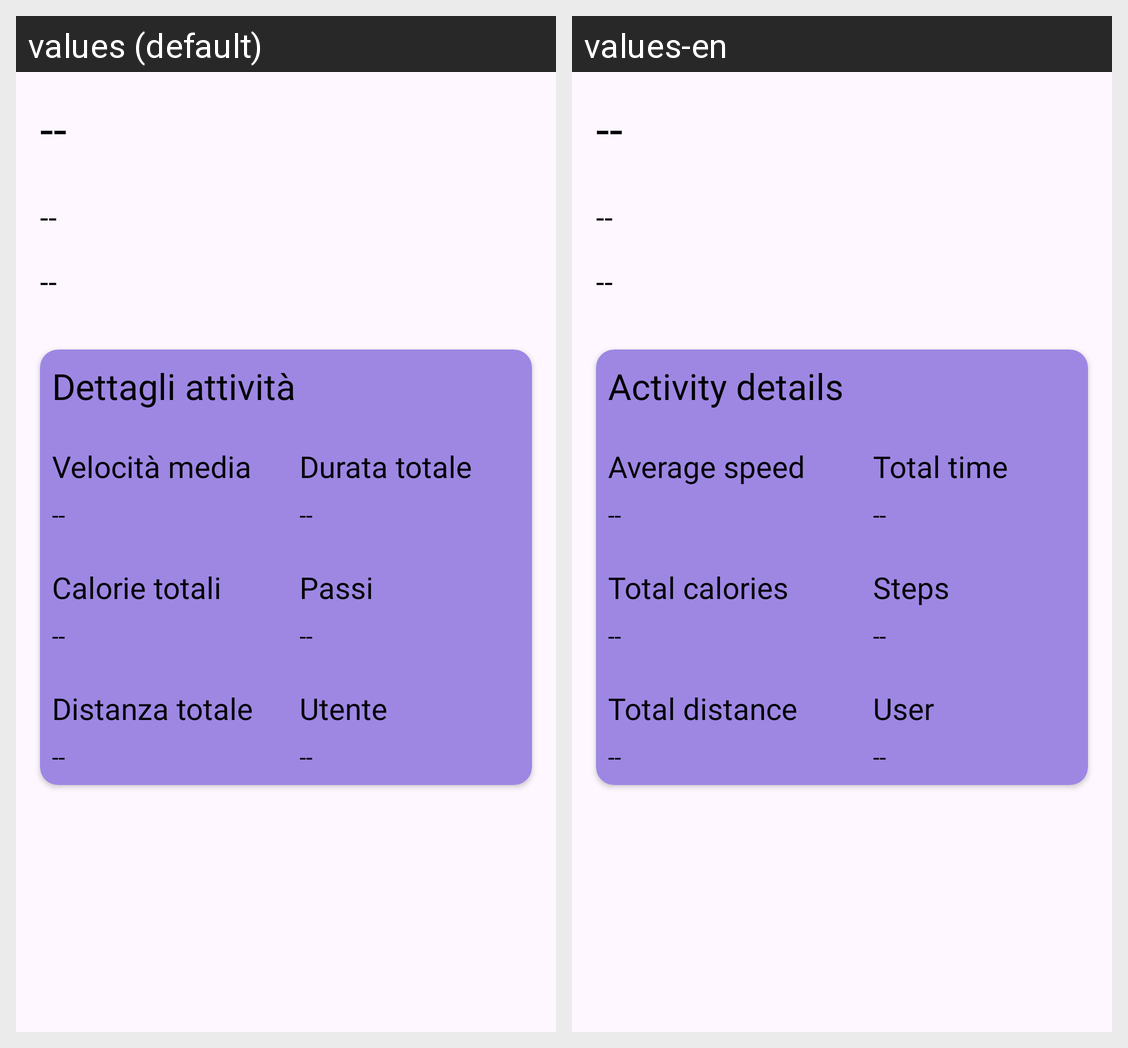

Strings drawn on this Android screen and how each of the app's shown locales translates them:
Android screen res/layout/show_deatil_activity.xml rendered under 2 locales, left to right: values (default), values-en. Device: Nexus 5 (rendered at 1080×1920; each locale shown at half size, 540×960, under a caption strip naming it); theme Theme.ProgettoLAM.
Strings drawn on this screen, with the default value and each locale's value (text and hints the layout hard-codes, and strings that could not be matched under every locale, appear in the picture but are not listed):

no_info
  values: --
  values-en: --  [not translated; the default value is used]

detail_activity_title
  values: Dettagli attività
  values-en: Activity details

average_speed
  values: Velocità media
  values-en: Average speed

duration_activity
  values: Durata totale
  values-en: Total time

total_calories
  values: Calorie totali
  values-en: Total calories

total_steps
  values: Passi
  values-en: Steps

total_distance
  values: Distanza totale
  values-en: Total distance

user
  values: Utente
  values-en: User
